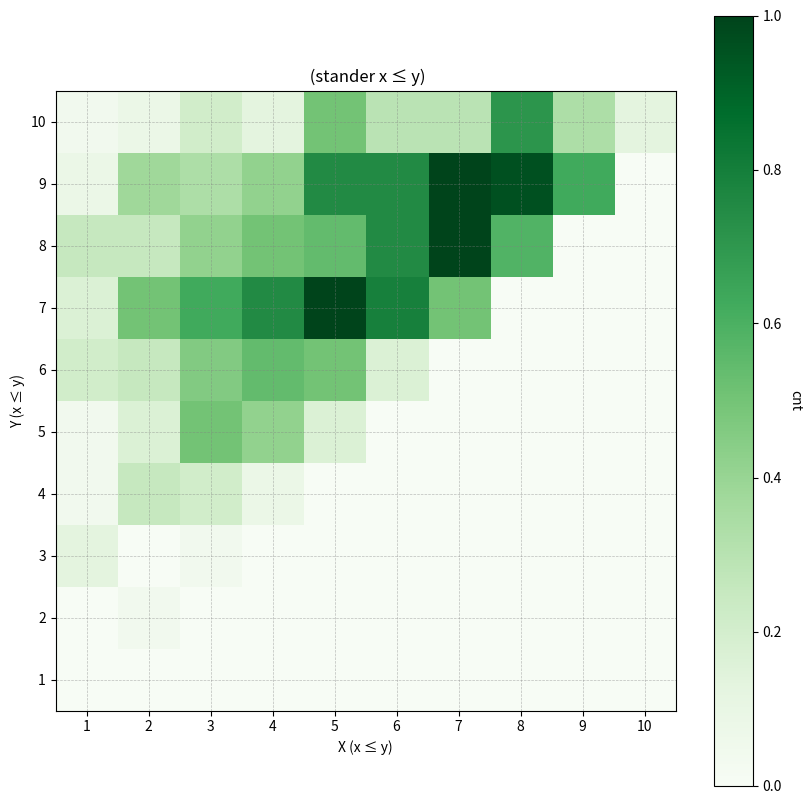

Source code (Python):
import os
from collections import defaultdict

import matplotlib
import numpy as np
from matplotlib import pyplot as plt
from sympy import pprint

def plot_heatmap_data(heatmap_data):
    x_vals = [i+1 for i in range(len(heatmap_data))]
    y_vals = [i+1  for i in range(len(heatmap_data[0]))]
    plt.figure(figsize=(10, 10))

    # 使用绿色色系
    im = plt.imshow(heatmap_data, cmap='Greens', interpolation='nearest',
                   extent=[min(x_vals)-0.5, max(x_vals)+0.5,
                          min(y_vals)-0.5, max(y_vals)+0.5],
                   origin='lower')

    # 添加颜色条
    cbar = plt.colorbar(im)
    cbar.set_label('cnt', rotation=270, labelpad=15)

    # 设置坐标轴为整数
    plt.xticks(np.arange(min(x_vals), max(x_vals)+1, 1))
    plt.yticks(np.arange(min(y_vals), max(y_vals)+1, 1))

    # 添加网格线
    plt.grid(which='both', color='gray', linestyle='--', linewidth=0.5, alpha=0.5)

    # 标签和标题
    plt.xlabel('X (x ≤ y)')
    plt.ylabel('Y (x ≤ y)')
    plt.title(' (stander x ≤ y)')
    # 显示图形

    plt.show()


def  get_random_gates(num_qubits:int,size:int,format=None ):
    # 设置正态分布的均值和标准差
    mean = 10  # 均值
    std_dev = 5  # 标准差
    from scipy.stats import truncnorm

    a = (1 - mean) / std_dev  # 下限标准化
    b = (num_qubits - mean) / std_dev  # 上限标准化
    trunc_data = truncnorm.rvs(a, b, loc=mean, scale=std_dev, size=size)
    trunc_data = np.round(trunc_data)
    # 生成正态分布的随机数
    qubits =trunc_data
    i = 0
    gates = []
    #instruction: MultiBodyMeasure 0:Z,1000002:X
    while i < len(qubits):
        #we let qubits[0] always < qubits[1]
        if qubits[i] < qubits[i + 1]:
            gates.append((qubits[i], qubits[i + 1]))
        else:
            gates.append((qubits[i +1], qubits[i]))
        i += 2
    # if format == 'heatmap':
    #     return  convert_gates_to_heat_map()
    return gates

def gates_to_LSI(gates):
    lsi = []
    m_i = 10000
    for i in range(len(gates)):
        (q0,q1) = gates[i]
        if q0 ==-1:
            lsi.append(f'RequestMagicState {m_i}')
            m_i += 1
        else:
            lsi.append(
                f'MultiBodyMeasure {q0}:Z,{q1}:X'
            )
    #write to file




def convert_gates_to_heat_map(x,y,gates):
    # 统计标准化坐标的频率
    coord_counts = defaultdict(int)
    for coord in gates:
        coord_counts[tuple(coord)] += 1

    # 获取所有 x 和 y 值（x ≤ y）
    x_vals =[i for i in range(1,x+1)] #sorted({x for x, y in coord_counts.keys()})
    y_vals =[i for i in range(1,y+1)]  #sorted({y for x, y in coord_counts.keys()})

    # 创建热力图数据矩阵（只包含 x ≤ y 的部分）
    heatmap_data = np.zeros((len(y_vals), len(x_vals)))

    # 填充数据
    for (x, y), count in coord_counts.items():
        x_idx = x_vals.index(x)
        y_idx = y_vals.index(y)
        heatmap_data[y_idx, x_idx] = count

    #normalize the heatmap_data
    heatmap_data = heatmap_data / np.max(heatmap_data) if np.max(heatmap_data) != 0 else heatmap_data

    return heatmap_data

from PIL import Image
from scipy.ndimage import zoom
import numpy as np
from scipy.ndimage import zoom


def resize_3d_array(array_3d, zoom_factor):
    """
    对一个 3D 数组的每个 2D 数组进行放大或缩小。

    参数:
        array_3d (numpy.ndarray): 输入的 3D 数组，形状为 (depth, height, width)。
        zoom_factor (tuple): 放大倍数，形状为 (zoom_y, zoom_x)，
                             分别表示沿行和列方向的放大倍数。

    返回:
        numpy.ndarray: 放大或缩小后的 3D 数组。
    """
    # 检查输入是否为 3D 数组
    if len(array_3d.shape) != 3:
        raise ValueError("输入的数组必须是 3D 数组，形状为 (depth, height, width)。")

    # 计算放大后的新形状
    depth, height, width = array_3d.shape
    new_height = int(height * zoom_factor[0])
    new_width = int(width * zoom_factor[1])
    new_shape = (depth, new_height, new_width)

    # 初始化放大后的 3D 数组
    array_3d_zoomed = np.zeros(new_shape)

    # 对每个 2D 数组进行放大
    for i in range(depth):
        array_3d_zoomed[i] = zoom(array_3d[i], zoom_factor)

    return array_3d_zoomed


def resize_2d_matrix(matrix, r,c):
    """
    使用 Lanczos 重采样缩放二维矩阵
    :param matrix: 输入矩阵 (n x n)
    :param target_size: 目标尺寸 (m, m)
    :return: 缩放后的矩阵 (m x m)
    """
    # 1. 将矩阵转为 Pillow Image 对象
    if matrix.dtype == np.float64 or matrix.dtype == np.float32:
        # 如果是浮点型，假设范围在 [0, 1]，转为 [0, 255] 的 uint8
        img = Image.fromarray((matrix * 255).astype(np.uint8))
    else:
        # 直接转换（假设是 uint8 或其他兼容类型）
        img = Image.fromarray(matrix)

    # 2. 使用 Lanczos 重采样
    img_resized = img.resize((r,c), Image.LANCZOS)

    # 3. 转回 NumPy 矩阵
    resized_matrix = np.array(img_resized)

    # 如果是浮点型输入，转换回 [0, 1] 范围
    if matrix.dtype == np.float64 or matrix.dtype == np.float32:
        resized_matrix = resized_matrix.astype(np.float32) / 255.0

    return resized_matrix
if __name__ == "__main__":
    qubits_number=10
    size=1000
    gates  = get_random_gates(qubits_number,size)
    heatmap = convert_gates_to_heat_map(10, 10, gates)
    plot_heatmap_data(heatmap)
    #pprint(heatmap)
    # plot_heatmap_data(heatmap)
    # plot_heatmap_data(resize_2d_matrix(heatmap,(7,7)))

    cleaned = [tuple(float(x) for x in pair) for pair in gates]
    print(cleaned)
    # resize = resize_2d_matrix(heatmap,(7,7))
    print(repr(heatmap))
